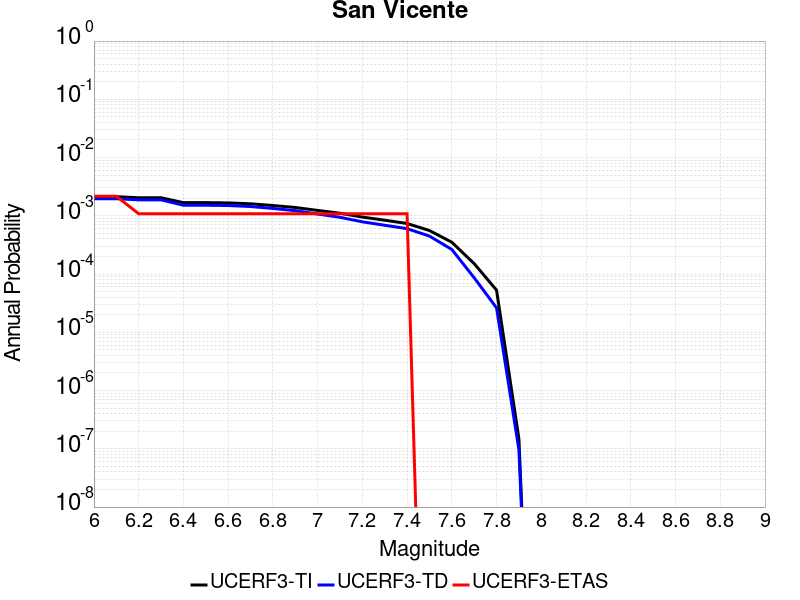

Data behind this chart, as committed beside it:
Magnitude, UCERF3-TI Prob, UCERF3-TD Prob, UCERF3-ETAS Prob
6.0, 0.002129, 0.001966, 0.002169
6.1, 0.002129, 0.001966, 0.002169
6.2, 0.002043, 0.00188, 0.001085
6.3, 0.002043, 0.00188, 0.001085
6.4, 0.001683, 0.001519, 0.001085
6.5, 0.001683, 0.001519, 0.001085
6.6, 0.001667, 0.001503, 0.001085
6.7, 0.001608, 0.001443, 0.001085
6.8, 0.001503, 0.001338, 0.001085
6.9, 0.00139, 0.001225, 0.001085
7.0, 0.001238, 0.001073, 0.001085
7.1, 0.001107, 9.433461E-4, 0.001085
7.2, 9.5153775E-4, 7.8844425E-4, 0.001085
7.3, 8.4073166E-4, 6.88732E-4, 0.001085
7.4, 7.37998E-4, 6.0177606E-4, 0.001085
7.5, 5.586394E-4, 4.4877667E-4, 0.0
7.6, 3.5197314E-4, 2.644629E-4, 0.0
7.7, 1.5099476E-4, 8.643471E-5, 0.0
7.8, 5.296744E-5, 2.6292862E-5, 0.0
7.9, 1.4779177E-7, 9.6675066E-8, 0.0
